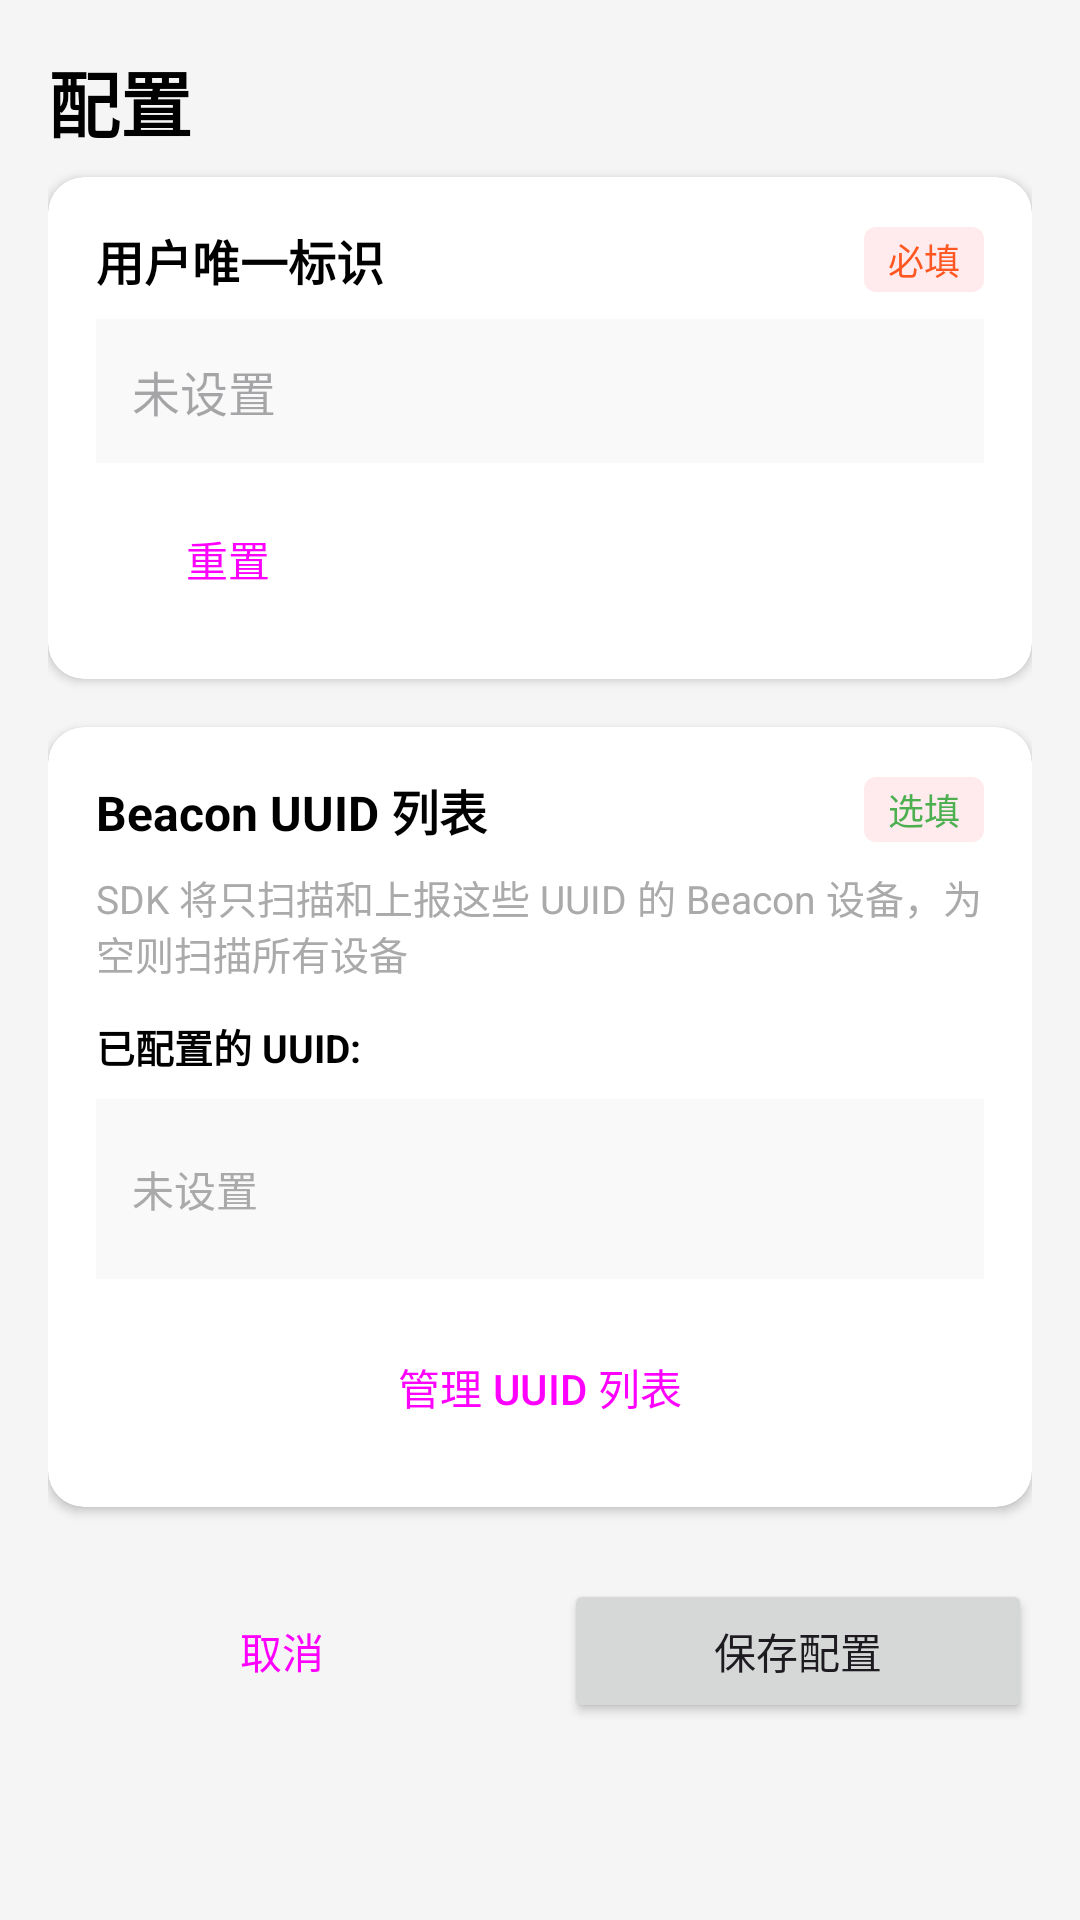

Here is an Android app screen rendered from its layout file. Give the layout XML and the strings, colors and styles it references.
<!-- AndroidManifest.xml: application theme Theme.BeaconSDK -->
<!-- res/layout/activity_config.xml -->
<?xml version="1.0" encoding="utf-8"?>
<ScrollView xmlns:android="http://schemas.android.com/apk/res/android"
    xmlns:app="http://schemas.android.com/apk/res-auto"
    android:layout_width="match_parent"
    android:layout_height="match_parent"
    android:background="#F5F5F5">

    <LinearLayout
        android:layout_width="match_parent"
        android:layout_height="wrap_content"
        android:orientation="vertical"
        android:padding="16dp">

        
        <TextView
            android:layout_width="match_parent"
            android:layout_height="wrap_content"
            android:text="配置"
            android:textSize="24sp"
            android:textStyle="bold"
            android:textColor="@android:color/black"
            android:paddingBottom="8dp" />


        
        <androidx.cardview.widget.CardView
            android:layout_width="match_parent"
            android:layout_height="wrap_content"
            android:layout_marginBottom="16dp"
            app:cardCornerRadius="12dp"
            app:cardElevation="2dp">

            <LinearLayout
                android:layout_width="match_parent"
                android:layout_height="wrap_content"
                android:orientation="vertical"
                android:padding="16dp">

                <LinearLayout
                    android:layout_width="match_parent"
                    android:layout_height="wrap_content"
                    android:orientation="horizontal"
                    android:gravity="center_vertical"
                    android:paddingBottom="8dp">

                    <TextView
                        android:layout_width="0dp"
                        android:layout_height="wrap_content"
                        android:layout_weight="1"
                        android:text="用户唯一标识"
                        android:textSize="16sp"
                        android:textStyle="bold"
                        android:textColor="@android:color/black" />

                    <TextView
                        android:layout_width="wrap_content"
                        android:layout_height="wrap_content"
                        android:text="必填"
                        android:textSize="12sp"
                        android:textColor="#FF5722"
                        android:background="@drawable/badge_required"
                        android:paddingStart="8dp"
                        android:paddingEnd="8dp"
                        android:paddingTop="2dp"
                        android:paddingBottom="2dp" />
                </LinearLayout>

                <TextView
                    android:id="@+id/tvUserIdentifier"
                    android:layout_width="match_parent"
                    android:layout_height="wrap_content"
                    android:hint="未设置"
                    android:textSize="16sp"
                    android:textColor="@android:color/darker_gray"
                    android:fontFamily="monospace"
                    android:background="#F9F9F9"
                    android:padding="12dp"
                    android:minHeight="48dp"
                    android:gravity="center_vertical" />

                <Button
                    android:id="@+id/btnScanQrCode"
                    android:layout_width="match_parent"
                    android:layout_height="wrap_content"
                    android:layout_marginTop="12dp"
                    android:text="扫码获取用户标识"
                    android:visibility="gone"
                    android:textAllCaps="false" />

                <Button
                    android:id="@+id/btnScanFromAlbum"
                    android:layout_width="match_parent"
                    android:layout_height="wrap_content"
                    android:layout_marginTop="8dp"
                    android:visibility="gone"
                    android:text="从相册选择二维码"
                    android:textAllCaps="false"
                    style="@style/Widget.Material3.Button.OutlinedButton" />

                <LinearLayout
                    android:layout_width="match_parent"
                    android:layout_height="wrap_content"
                    android:orientation="horizontal"
                    android:layout_marginTop="8dp"
                    android:gravity="center_vertical">

                    <Button
                        android:id="@+id/btnResetAndroidIdOffset"
                        android:layout_width="wrap_content"
                        android:layout_height="wrap_content"
                        android:text="重置"
                        android:textAllCaps="false"
                        style="@style/Widget.Material3.Button.OutlinedButton" />
                </LinearLayout>


            </LinearLayout>
        </androidx.cardview.widget.CardView>

        
        <androidx.cardview.widget.CardView
            android:layout_width="match_parent"
            android:layout_height="wrap_content"
            android:layout_marginBottom="24dp"
            app:cardCornerRadius="12dp"
            app:cardElevation="2dp">

            <LinearLayout
                android:layout_width="match_parent"
                android:layout_height="wrap_content"
                android:orientation="vertical"
                android:padding="16dp">

                <LinearLayout
                    android:layout_width="match_parent"
                    android:layout_height="wrap_content"
                    android:orientation="horizontal"
                    android:gravity="center_vertical"
                    android:paddingBottom="8dp">

                    <TextView
                        android:layout_width="0dp"
                        android:layout_height="wrap_content"
                        android:layout_weight="1"
                        android:text="Beacon UUID 列表"
                        android:textSize="16sp"
                        android:textStyle="bold"
                        android:textColor="@android:color/black" />

                    <TextView
                        android:layout_width="wrap_content"
                        android:layout_height="wrap_content"
                        android:text="选填"
                        android:textSize="12sp"
                        android:textColor="#4CAF50"
                        android:background="@drawable/badge_required"
                        android:paddingStart="8dp"
                        android:paddingEnd="8dp"
                        android:paddingTop="2dp"
                        android:paddingBottom="2dp" />
                </LinearLayout>

                <TextView
                    android:layout_width="match_parent"
                    android:layout_height="wrap_content"
                    android:text="SDK 将只扫描和上报这些 UUID 的 Beacon 设备，为空则扫描所有设备"
                    android:textSize="13sp"
                    android:textColor="@android:color/darker_gray"
                    android:paddingBottom="12dp" />

                <TextView
                    android:layout_width="wrap_content"
                    android:layout_height="wrap_content"
                    android:text="已配置的 UUID:"
                    android:textSize="13sp"
                    android:textColor="@android:color/black"
                    android:textStyle="bold"
                    android:paddingBottom="8dp" />

                <TextView
                    android:id="@+id/tvUuidList"
                    android:layout_width="match_parent"
                    android:layout_height="wrap_content"
                    android:text="未设置"
                    android:textSize="14sp"
                    android:textColor="@android:color/darker_gray"
                    android:background="#F9F9F9"
                    android:padding="12dp"
                    android:fontFamily="monospace"
                    android:minHeight="60dp"
                    android:gravity="center_vertical" />

                <Button
                    android:id="@+id/btnManageUuids"
                    android:layout_width="match_parent"
                    android:layout_height="wrap_content"
                    android:layout_marginTop="12dp"
                    android:text="管理 UUID 列表"
                    android:textAllCaps="false"
                    style="@style/Widget.Material3.Button.OutlinedButton" />
            </LinearLayout>
        </androidx.cardview.widget.CardView>

        
        <LinearLayout
            android:layout_width="match_parent"
            android:layout_height="wrap_content"
            android:orientation="horizontal"
            android:gravity="center">

            <Button
                android:id="@+id/btnCancel"
                android:layout_width="0dp"
                android:layout_height="wrap_content"
                android:layout_weight="1"
                android:layout_marginEnd="8dp"
                android:text="取消"
                android:textAllCaps="false"
                style="@style/Widget.Material3.Button.OutlinedButton" />

            <Button
                android:id="@+id/btnSave"
                android:layout_width="0dp"
                android:layout_height="wrap_content"
                android:layout_weight="1"
                android:layout_marginStart="8dp"
                android:text="保存配置"
                android:textAllCaps="false" />
        </LinearLayout>

    </LinearLayout>
</ScrollView>
<!-- resources referenced by this layout -->
<resources>
  <!-- drawable badge_required (drawable) -->
  <?xml version="1.0" encoding="utf-8"?>
  <shape xmlns:android="http://schemas.android.com/apk/res/android">
      <solid android:color="#FFEBEE" />
      <corners android:radius="4dp" />
  </shape>
  <style name="Theme.BeaconSDK" parent="Base.Theme.BeaconSDK" />
  <style name="Base.Theme.BeaconSDK" parent="Theme.Material3.DayNight.NoActionBar">
          
          
      </style>
</resources>
